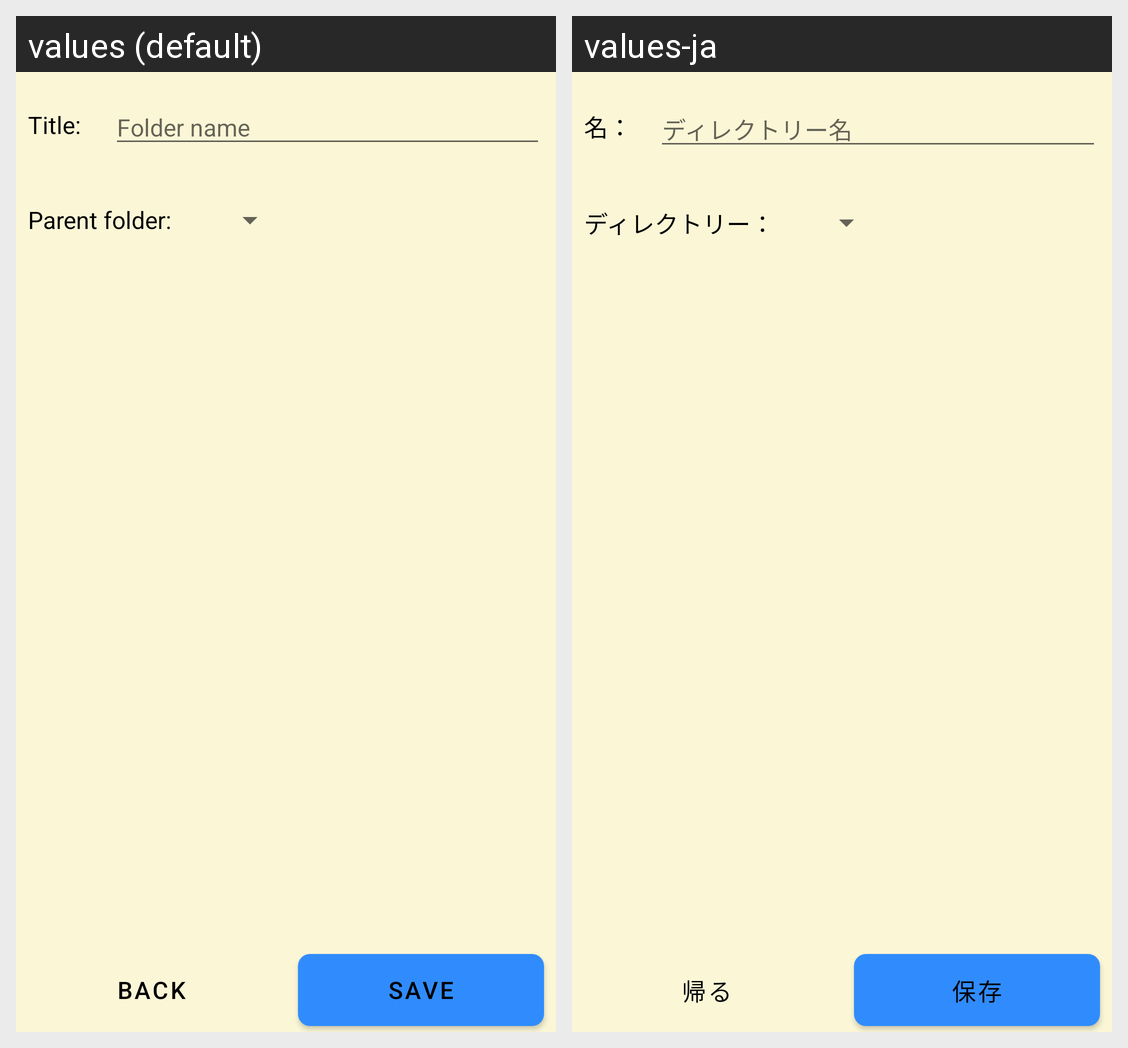

Strings drawn on this Android screen and how each of the app's shown locales translates them:
Android screen res/layout/editor_folder.xml rendered under 2 locales, left to right: values (default), values-ja. Device: Nexus 5 (rendered at 1080×1920; each locale shown at half size, 540×960, under a caption strip naming it); theme AppTheme.Beach.
Strings drawn on this screen, with the default value and each locale's value (text and hints the layout hard-codes, and strings that could not be matched under every locale, appear in the picture but are not listed):

editor_name_text
  values: Title: 
  values-ja: 名：

folder_editor_name_hint
  values: Folder name
  values-ja: ディレクトリー名

back_button
  values: Back
  values-ja: 帰る

editor_save_button
  values: save
  values-ja: 保存

editor_parent_folder_text
  values: Parent folder: 
  values-ja: ディレクトリー：
